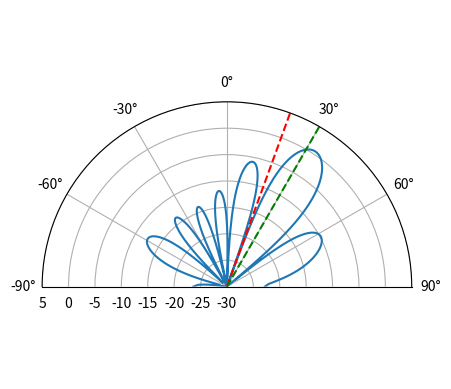

Write the Python code that produced this figure.
import numpy as np
import matplotlib.pyplot as plt

d = 0.5 # half wavelength spacing
Nr = 8 # number of elements in the array

theta_jammer = np.deg2rad(20) # direction of arrival (feel free to change this, it's arbitrary)
sample_rate = 1e6
N = 10000 # number of samples to simulate

# Create a tone to act as the jamming signal
t = np.arange(N)/sample_rate # time vector
f_tone = 0.02e6
tx = np.exp(2j * np.pi * f_tone * t)
s = np.exp(-2j * np.pi * d * np.arange(Nr) * np.sin(theta_jammer))
s = s.reshape(-1,1) # make s a column vector (3x1)
tx = tx.reshape(1,-1) # make tx a row vector (1x10000)

# Simulate the received signal X through a matrix multiply
X = s @ tx 
print(X.shape) # 3x10000.  X is now going to be a 2D array, 1D is time and 1D is the spatial dimension
n = np.random.randn(Nr, N) + 1j*np.random.randn(Nr, N)
X = X + 0.5*n # X and n are both 3x10000

theta_soi = np.deg2rad(30) # direction we want to point towards (signal of interest)

# theta is the direction of interest, in radians, and X is our received signal
s = np.exp(-2j * np.pi * d * np.arange(Nr) * np.sin(theta_soi)) # steering vector in the desired direction theta
s = s.reshape(-1,1) # make into a column vector (size 3x1)
R = (X @ X.conj().T)/X.shape[1] # Calc covariance matrix. gives a Nr x Nr covariance matrix of the samples
Rinv = np.linalg.pinv(R) # 3x3. pseudo-inverse tends to work better/faster than a true inverse
w = (Rinv @ s)/(s.conj().T @ Rinv @ s) # MVDR/Capon equation! numerator is 3x3 * 3x1, denominator is 1x3 * 3x3 * 3x1, resulting in a 3x1 weights vector

w = w.squeeze() # remove the extra dimension (3x1 to 3)

# Visualize the beam pattern (don't worry as much about this part)
N_fft = 1024
w = np.conj(w) # or else our answer will be negative/inverted
w_padded = np.concatenate((w, np.zeros(N_fft - Nr))) # zero pad to N_fft elements to get more resolution in the FFT
w_fft_dB = 10*np.log10(np.abs(np.fft.fftshift(np.fft.fft(w_padded)))**2) # magnitude of fft in dB
theta_bins = np.arcsin(np.linspace(-1, 1, N_fft)) # Map the FFT bins to angles in radians
fig, ax = plt.subplots(subplot_kw={'projection': 'polar'})
ax.plot(theta_bins, w_fft_dB) # MAKE SURE TO USE RADIAN FOR POLAR
ax.plot([theta_jammer, theta_jammer], [-30, 5], 'r--')
ax.plot([theta_soi, theta_soi], [-30, 5], 'g--')
ax.set_theta_zero_location('N') # type: ignore # make 0 degrees point up
ax.set_theta_direction(-1) # type: ignore # increase clockwise
ax.set_thetamin(-90) # type: ignore # only show top half
ax.set_thetamax(90) # type: ignore
ax.set_ylim((-30, 5)) # because there's no noise, only go down 30 dB
plt.show()

# Try adding another one or two jammers and see how the beam pattern changes!

# What if you direct the beam towards the jammers? What happens to the main lobe towards the signal of interest?